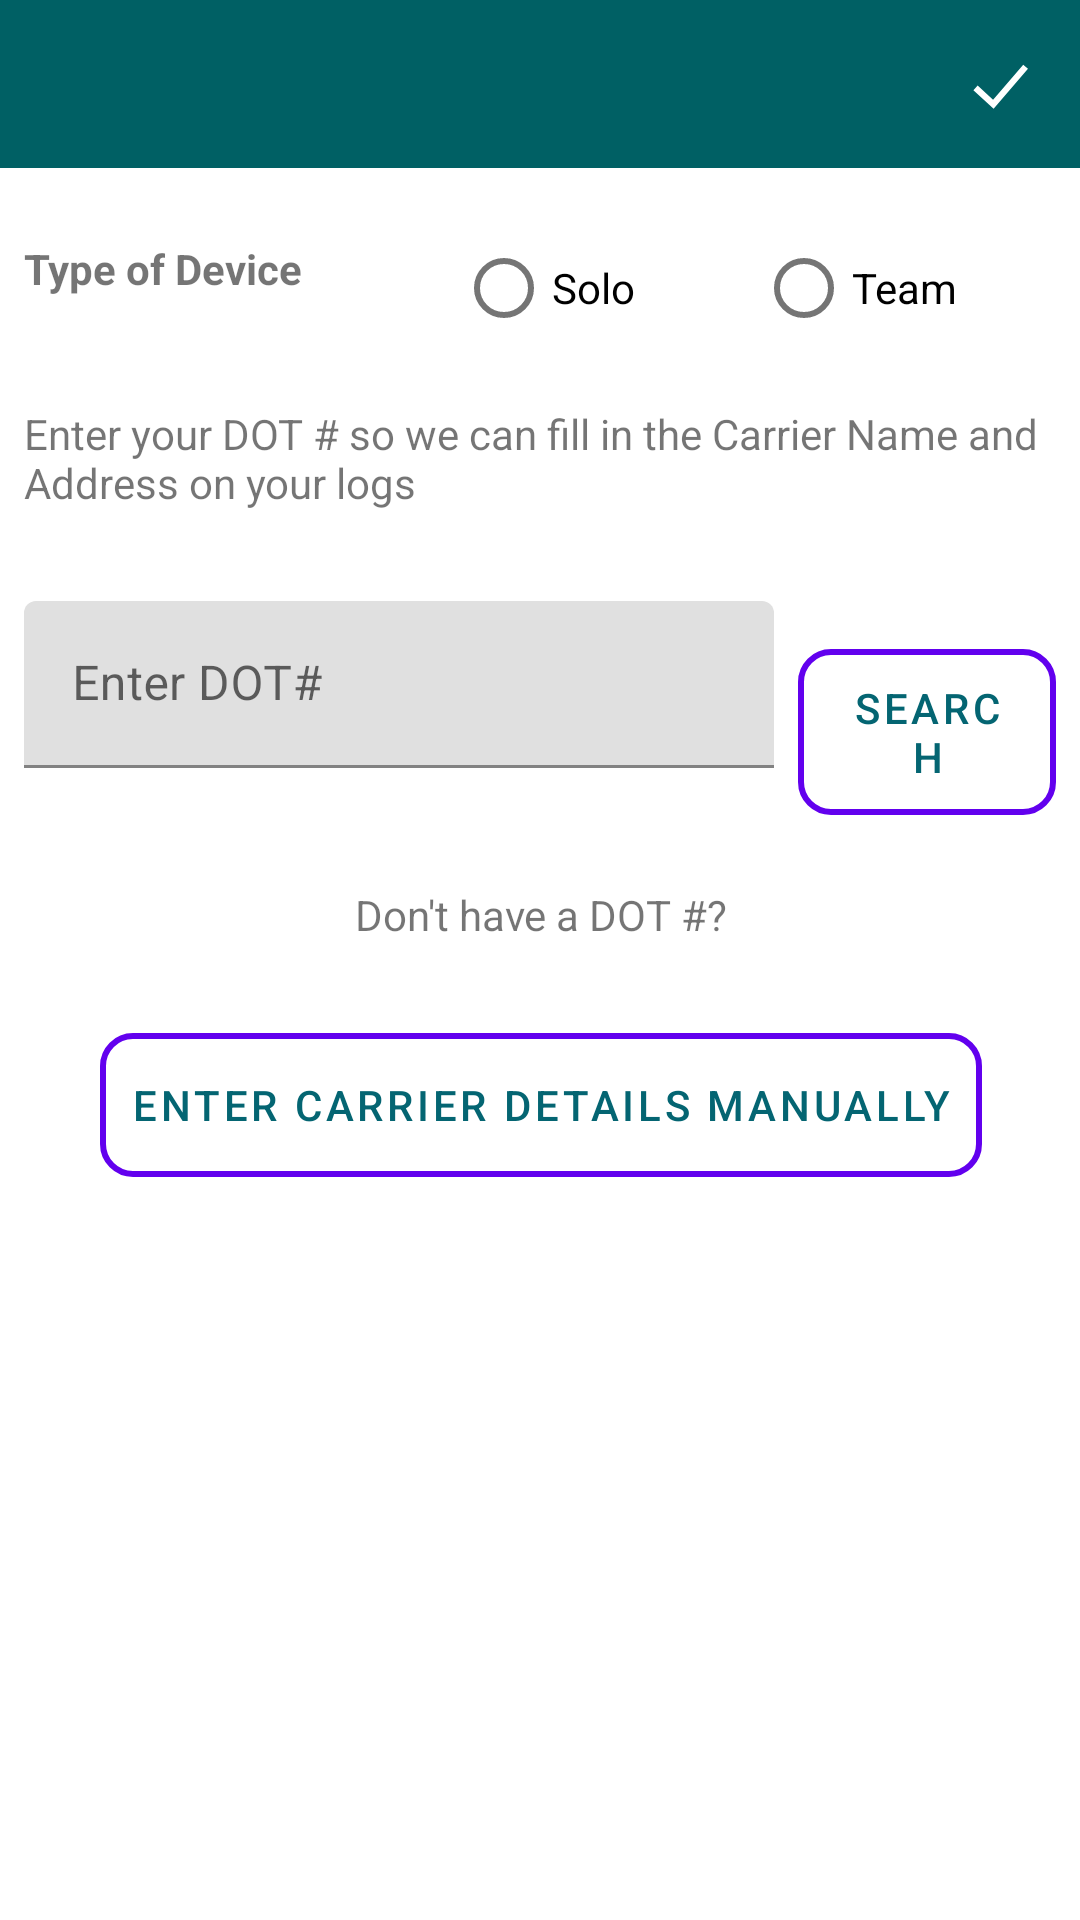

Reconstruct the res/layout file that produces this screen, plus the resources it refers to.
<!-- AndroidManifest.xml: fallback theme Theme.MaterialComponents.DayNight.NoActionBar -->
<!-- res/layout/activity_register_carrier.xml -->
<?xml version="1.0" encoding="utf-8"?>
<android.support.constraint.ConstraintLayout xmlns:android="http://schemas.android.com/apk/res/android"
    xmlns:app="http://schemas.android.com/apk/res-auto"
    xmlns:tools="http://schemas.android.com/tools"
    android:orientation="vertical"
    android:layout_width="match_parent"
    android:layout_height="match_parent">

    <LinearLayout
        android:layout_width="0dp"
        android:layout_height="wrap_content"
        android:orientation="horizontal"
        android:id="@+id/linearLayout3"
        app:layout_constraintRight_toRightOf="parent"
        app:layout_constraintLeft_toLeftOf="parent"
        app:layout_constraintHorizontal_bias="0.0"
        app:layout_constraintTop_toTopOf="parent"
        android:layout_marginTop="0dp">


        <include
            android:id="@+id/toolbar_layout"
            layout="@layout/app_toolbar"
            android:layout_width="match_parent"
            android:layout_height="wrap_content" />
    </LinearLayout>

    <TextView
        android:id="@+id/typeofdevice"
        android:layout_width="0dp"
        android:layout_height="wrap_content"
        android:layout_marginLeft="8dp"
        android:layout_marginRight="8dp"
        android:layout_marginTop="24dp"
        android:text="Type of Device"
        android:textStyle="bold"
        app:layout_constraintHorizontal_bias="0.0"
        app:layout_constraintLeft_toLeftOf="parent"
        app:layout_constraintRight_toLeftOf="@+id/guideline5"
        app:layout_constraintTop_toBottomOf="@+id/linearLayout3" />

    <android.support.constraint.Guideline
        android:layout_width="wrap_content"
        android:layout_height="wrap_content"
        android:id="@+id/guideline5"
        android:orientation="vertical"
        app:layout_constraintGuide_percent="0.4" />

    <RadioGroup
        android:orientation="horizontal"
        android:layout_width="0dp"
        android:layout_height="wrap_content"
        android:layout_marginRight="8dp"
        app:layout_constraintRight_toRightOf="parent"
        android:layout_marginLeft="8dp"
        app:layout_constraintLeft_toLeftOf="@+id/guideline5"
        android:layout_marginTop="16dp"
        app:layout_constraintTop_toBottomOf="@+id/linearLayout3">

        <RadioButton
            android:id="@+id/solo"
            android:layout_width="match_parent"
            android:layout_height="wrap_content"
            android:layout_weight="1"
            android:text="Solo" />

        <RadioButton
            android:id="@+id/team"
            android:layout_width="match_parent"
            android:layout_height="wrap_content"
            android:layout_weight="1"
            android:text="Team" />
    </RadioGroup>

    <android.support.constraint.Guideline
        android:layout_width="wrap_content"
        android:layout_height="wrap_content"
        android:id="@+id/guideline6"
        app:layout_constraintGuide_begin="-5dp"
        android:orientation="horizontal" />

    <TextView
        android:id="@+id/dotdesc"
        android:layout_width="0dp"
        android:layout_height="wrap_content"
        android:layout_marginLeft="8dp"
        android:layout_marginRight="8dp"
        android:layout_marginTop="36dp"
        android:text="@string/enter_your_dot_number_so_we_can"
        app:layout_constraintLeft_toLeftOf="parent"
        app:layout_constraintRight_toRightOf="parent"
        app:layout_constraintTop_toBottomOf="@+id/typeofdevice"
        app:layout_constraintHorizontal_bias="0.0" />

    <LinearLayout
        android:layout_width="0dp"
        android:layout_height="80dp"
        android:weightSum="2"
        android:orientation="horizontal"
        android:layout_marginRight="8dp"
        app:layout_constraintRight_toRightOf="parent"
        android:layout_marginLeft="8dp"
        app:layout_constraintLeft_toLeftOf="parent"
        android:layout_marginTop="30dp"
        app:layout_constraintTop_toBottomOf="@+id/dotdesc"
        android:id="@+id/linearLayout2">

        <android.support.design.widget.TextInputLayout
            android:id="@+id/dotnumber"
            android:layout_width="0dp"
            android:layout_height="match_parent"
            android:layout_weight="1.5">

            <EditText
                android:layout_marginRight="8dp"
                android:layout_width="match_parent"
                android:layout_height="wrap_content"
                android:hint="Enter DOT#" />
        </android.support.design.widget.TextInputLayout>

        <Button
            android:textColor="@drawable/button_text_color"
            android:background="@drawable/button_click_effect"
            android:id="@+id/regCarrierSearch"
            android:layout_width="0dp"
            android:layout_height="wrap_content"
            android:layout_weight=".5"
            android:text="Search" />
    </LinearLayout>

    <TextView
        android:id="@+id/reqCarrierDOTTxt"
        android:layout_width="wrap_content"
        android:layout_height="wrap_content"
        android:layout_marginLeft="8dp"
        android:layout_marginRight="8dp"
        android:layout_marginTop="15dp"
        android:text="@string/dont_have_a_dot_number"
        app:layout_constraintLeft_toLeftOf="parent"
        app:layout_constraintRight_toRightOf="parent"
        app:layout_constraintTop_toBottomOf="@+id/linearLayout2"
        app:layout_constraintHorizontal_bias="0.502" />

    <Button
        android:paddingRight="10dp"
        android:paddingLeft="10dp"
        android:id="@+id/regManual"
        android:layout_width="wrap_content"
        android:layout_height="wrap_content"
        android:textColor="@drawable/button_text_color"
        android:background="@drawable/button_click_effect"
        android:layout_marginLeft="8dp"
        android:layout_marginRight="8dp"
        android:layout_marginTop="30dp"

        android:text="@string/enter_carrier_details_manually"
        app:layout_constraintLeft_toLeftOf="parent"
        app:layout_constraintRight_toRightOf="parent"
        app:layout_constraintTop_toBottomOf="@+id/reqCarrierDOTTxt"
        app:layout_constraintHorizontal_bias="0.504" />

</android.support.constraint.ConstraintLayout>
<!-- res/layout/app_toolbar.xml (included above) -->
<?xml version="1.0" encoding="utf-8"?>
<android.support.design.widget.CoordinatorLayout xmlns:android="http://schemas.android.com/apk/res/android"
                                                 xmlns:app="http://schemas.android.com/apk/res-auto"
                                                 xmlns:tools="http://schemas.android.com/tools"
                                                 android:layout_width="match_parent"
                                                 android:layout_height="match_parent"
                                                 tools:context=".features.registration.login.LoginActivity">

    <android.support.design.widget.AppBarLayout
        android:layout_width="match_parent"
        android:layout_height="wrap_content"
        android:orientation="vertical"
        app:elevation="4dp">

        <android.support.v7.widget.Toolbar
            android:id="@+id/toolbar"
            android:layout_width="match_parent"
            android:layout_height="?attr/actionBarSize"
            android:background="@color/colorPrimary"
            android:clipToPadding="false"
            app:theme="@style/ThemeToolbar"
            app:contentInsetLeft="0dp"
            app:contentInsetStart="0dp">


            <TextView
                android:id="@+id/app_bar_title"
                android:layout_width="wrap_content"
                android:layout_height="wrap_content"
                android:layout_gravity="center"
                android:ellipsize="end"
                android:maxLines="1"
                android:textAllCaps="true"
                android:textColor="@android:color/white"
                android:textSize="@dimen/font_18x"
                android:textStyle="normal"/>

            <ImageView
                android:id="@+id/actionbar_right_icon"
                android:layout_width="wrap_content"
                android:layout_height="wrap_content"
                android:background="@drawable/ic_tick"
                android:backgroundTint="#ffffff"
                android:layout_alignParentEnd="true"
                android:layout_alignParentRight="true"
                android:layout_gravity="right"
                android:layout_marginRight="15dp"
                android:gravity="center|right"
                android:visibility="visible"/>



        </android.support.v7.widget.Toolbar>
    </android.support.design.widget.AppBarLayout>
</android.support.design.widget.CoordinatorLayout>
<!-- resources referenced by this layout -->
<resources>
  <color name="colorPrimary">#FF006064</color>
  <dimen name="font_18x">18sp</dimen>
  <!-- drawable button_click_effect (drawable) -->
  <?xml version="1.0" encoding="utf-8"?>
  <selector xmlns:android="http://schemas.android.com/apk/res/android">
  
          <item android:state_pressed="true" android:drawable="@drawable/button_effect_after_clicked"/>
          <item android:state_focused="true" android:drawable="@drawable/button_effect_after_clicked"/>
          <item android:drawable="@drawable/border"/>
  
  </selector>
  <!-- drawable button_text_color (drawable) -->
  <?xml version="1.0" encoding="utf-8"?>
  <selector xmlns:android="http://schemas.android.com/apk/res/android">
      <item android:color="#ffffff" android:state_pressed="true"/>
      <item android:color="@color/colorAccent"/>
  </selector>
  <!-- drawable ic_tick (drawable) -->
  <?xml version="1.0" encoding="utf-8"?>
  <vector xmlns:android="http://schemas.android.com/apk/res/android"
      android:width="24dp"
      android:height="24dp"
      android:viewportHeight="23"
      android:viewportWidth="23">
  
      <group
          android:translateX="-315.000000"
          android:translateY="-116.000000">
          <group
              android:translateX="8.000000"
              android:translateY="88.000000">
              <group
                  android:translateX="307.000000"
                  android:translateY="28.000000">
                  <path
                      android:pathData="M 4 12.7276364 L 9.69491525 18 L 20 6 "
                      android:strokeColor="@android:color/white"
                      android:strokeWidth="2" />
              </group>
          </group>
      </group>
  </vector>
  <string name="dont_have_a_dot_number">"Don't have a DOT #?"</string>
  <string name="enter_carrier_details_manually">Enter Carrier Details Manually</string>
  <string name="enter_your_dot_number_so_we_can">Enter your DOT # so we can fill in the Carrier Name and Address on your logs</string>
  <style name="ThemeToolbar" parent="Theme.AppCompat.Light">
  
          
          <item name="colorControlNormal">@android:color/white</item>
  
          
         
      </style>
  <!-- drawable button_effect_after_clicked (drawable) -->
  <?xml version="1.0" encoding="utf-8"?>
      <shape xmlns:android="http://schemas.android.com/apk/res/android"
          android:innerRadius="0dp"
          android:shape="rectangle"
          android:thicknessRatio="5"
          android:useLevel="false" >
          <solid android:color="@color/colorPrimary" />
          <corners android:radius="10dip"/>
          <stroke
              android:width="2dp"
              android:color="@color/colorPrimary" />
      </shape>
  <!-- drawable border (drawable) -->
  <?xml version="1.0" encoding="utf-8"?>
      <shape xmlns:android="http://schemas.android.com/apk/res/android"
          android:innerRadius="0dp"
          android:shape="rectangle"
          android:thicknessRatio="5"
          android:useLevel="false" >
          <solid android:color="@android:color/transparent" />
          <corners android:radius="10dip"/>
          <stroke
              android:width="2dp"
              android:color="@color/colorAccent" />
      </shape>
  <color name="colorAccent">#046572</color>
</resources>
